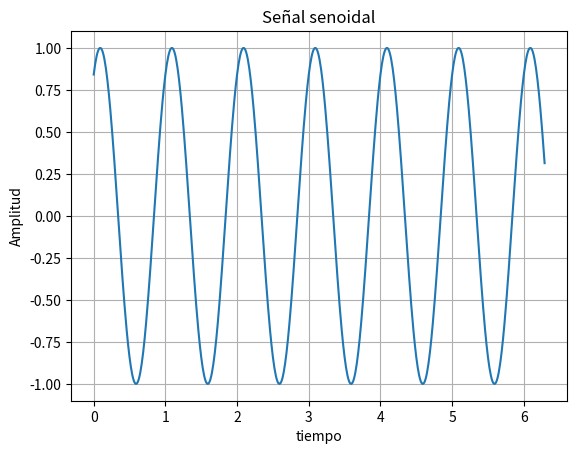

This chart was generated by the following Python code:
#script para graficar una señal senoidal.
import matplotlib.pyplot as pl
from numpy import arange, sin, pi

amplitud = 1
frecuencia = 1
fase = 1


x=arange(0.0, 2*pi+0.01, 0.01)
y = amplitud*sin(2*pi*frecuencia*x + fase)

pl.plot(x,y)
pl.grid("true")
pl.title("Señal senoidal")
pl.ylabel("Amplitud")
pl.xlabel("tiempo")
pl.show()